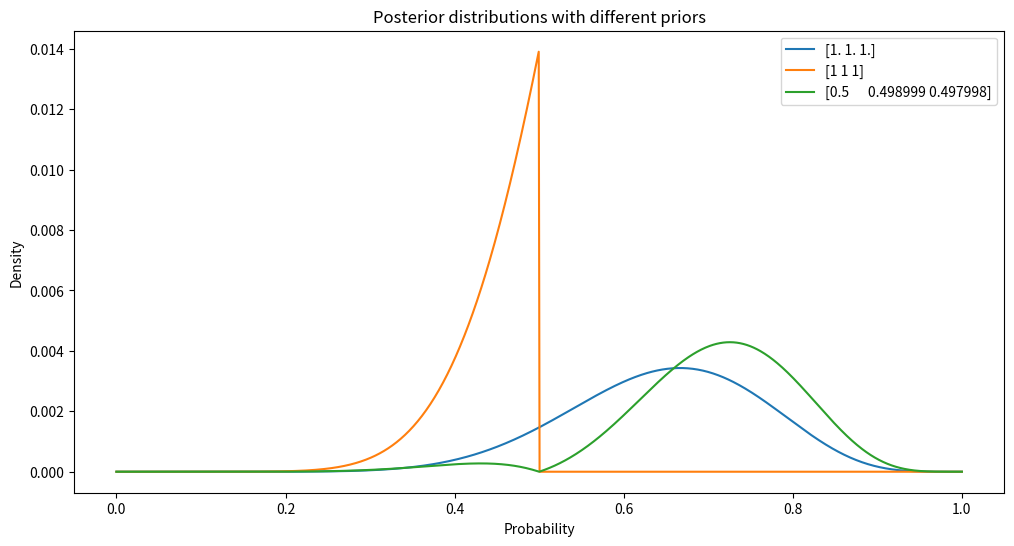

Write Python code to recreate this figure.
import numpy as np
import matplotlib.pyplot as plt

# Generez o grilă de valori posibile pentru parametrul nostru (probabilitatea p)
grid_points = 1000
grid = np.linspace(0, 1, grid_points)

# Exemplu de date observate: număr de succese și eșecuri
successes = 10
failures = 5

# Diferite distribuții a priori
prior_uniform = np.ones(grid_points)  # Distribuție uniformă
prior_biased = (grid <= 0.5).astype(int)  # Favorizează valori <= 0.5
prior_centered = abs(grid - 0.5)  # Favorizează valori apropiate de 0.5

# Calculul verosimilității (likelihood) și posterior
def compute_posterior(prior):
    likelihood = grid**successes * (1 - grid)**failures
    unnormalized_posterior = likelihood * prior
    posterior = unnormalized_posterior / unnormalized_posterior.sum()
    return posterior

# Calculez posterior pentru fiecare prior
plt.figure(figsize=(12, 6))
for prior in [prior_uniform, prior_biased, prior_centered]:
    posterior = compute_posterior(prior)
    plt.plot(grid, posterior, label=str(prior[:3]))

plt.title("Posterior distributions with different priors")
plt.xlabel("Probability")
plt.ylabel("Density")
plt.legend()
plt.show()